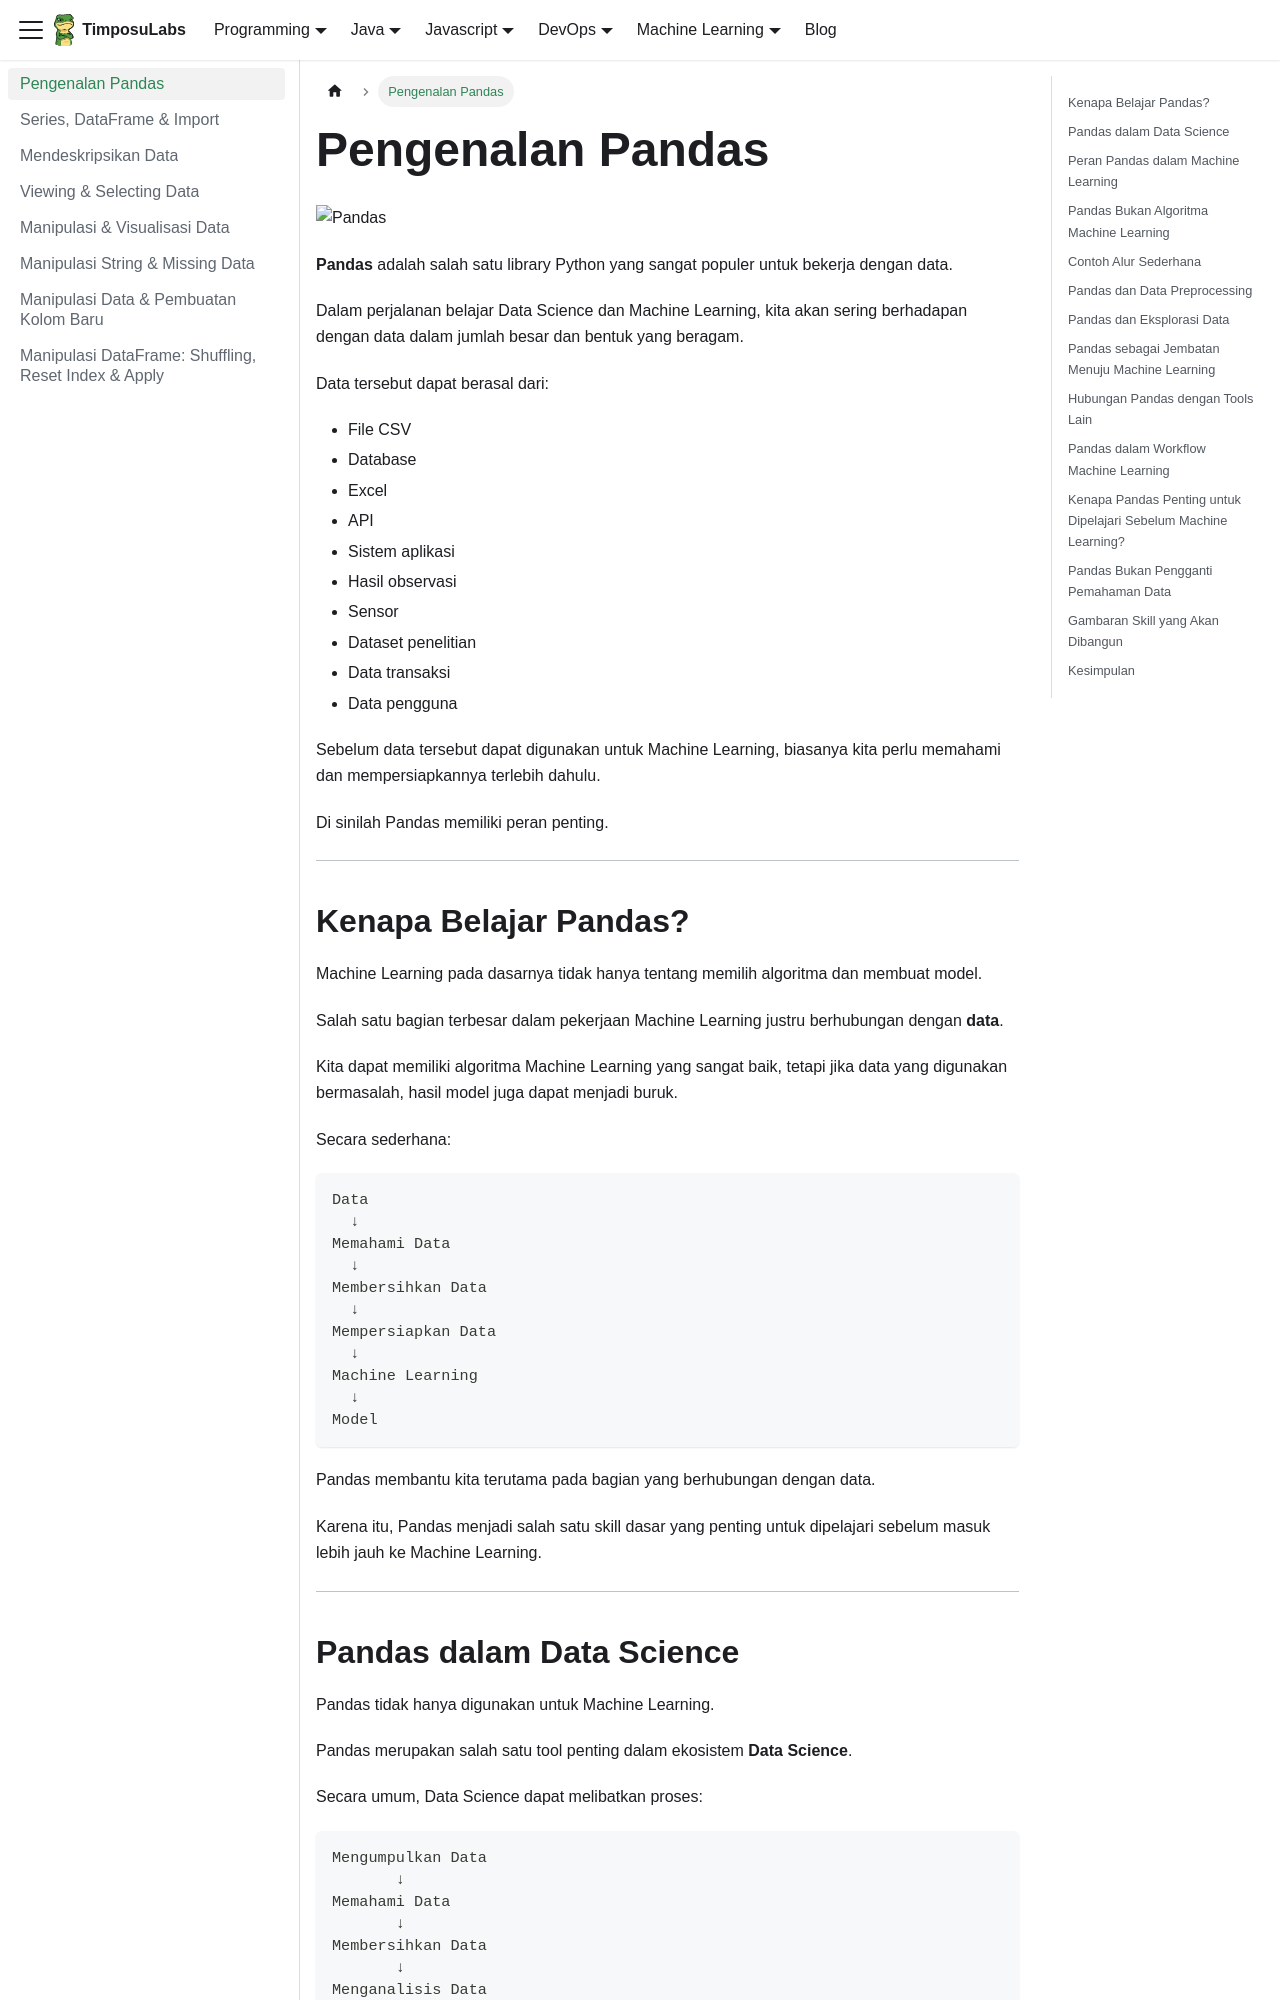

repository: TimposuLabs/TimposuLabs.github.io · page: pandas.html · generator: docusaurus

---
sidebar_position: 1
---

# Pengenalan Pandas

![Pandas](https://encrypted-tbn0.gstatic.com/images?q=tbn:ANd9GcQv70QF-eOvUFUmuIao3nA3gw12j6ToBmmXdcW2mGOZ1Q&s)

**Pandas** adalah salah satu library Python yang sangat populer untuk bekerja dengan data.

Dalam perjalanan belajar Data Science dan Machine Learning, kita akan sering berhadapan dengan data dalam jumlah besar dan bentuk yang beragam.

Data tersebut dapat berasal dari:

- File CSV
- Database
- Excel
- API
- Sistem aplikasi
- Hasil observasi
- Sensor
- Dataset penelitian
- Data transaksi
- Data pengguna

Sebelum data tersebut dapat digunakan untuk Machine Learning, biasanya kita perlu memahami dan mempersiapkannya terlebih dahulu.

Di sinilah Pandas memiliki peran penting.

---

## Kenapa Belajar Pandas?

Machine Learning pada dasarnya tidak hanya tentang memilih algoritma dan membuat model.

Salah satu bagian terbesar dalam pekerjaan Machine Learning justru berhubungan dengan **data**.

Kita dapat memiliki algoritma Machine Learning yang sangat baik, tetapi jika data yang digunakan bermasalah, hasil model juga dapat menjadi buruk.

Secara sederhana:

```text
Data
  ↓
Memahami Data
  ↓
Membersihkan Data
  ↓
Mempersiapkan Data
  ↓
Machine Learning
  ↓
Model
```

Pandas membantu kita terutama pada bagian yang berhubungan dengan data.

Karena itu, Pandas menjadi salah satu skill dasar yang penting untuk dipelajari sebelum masuk lebih jauh ke Machine Learning.

---
